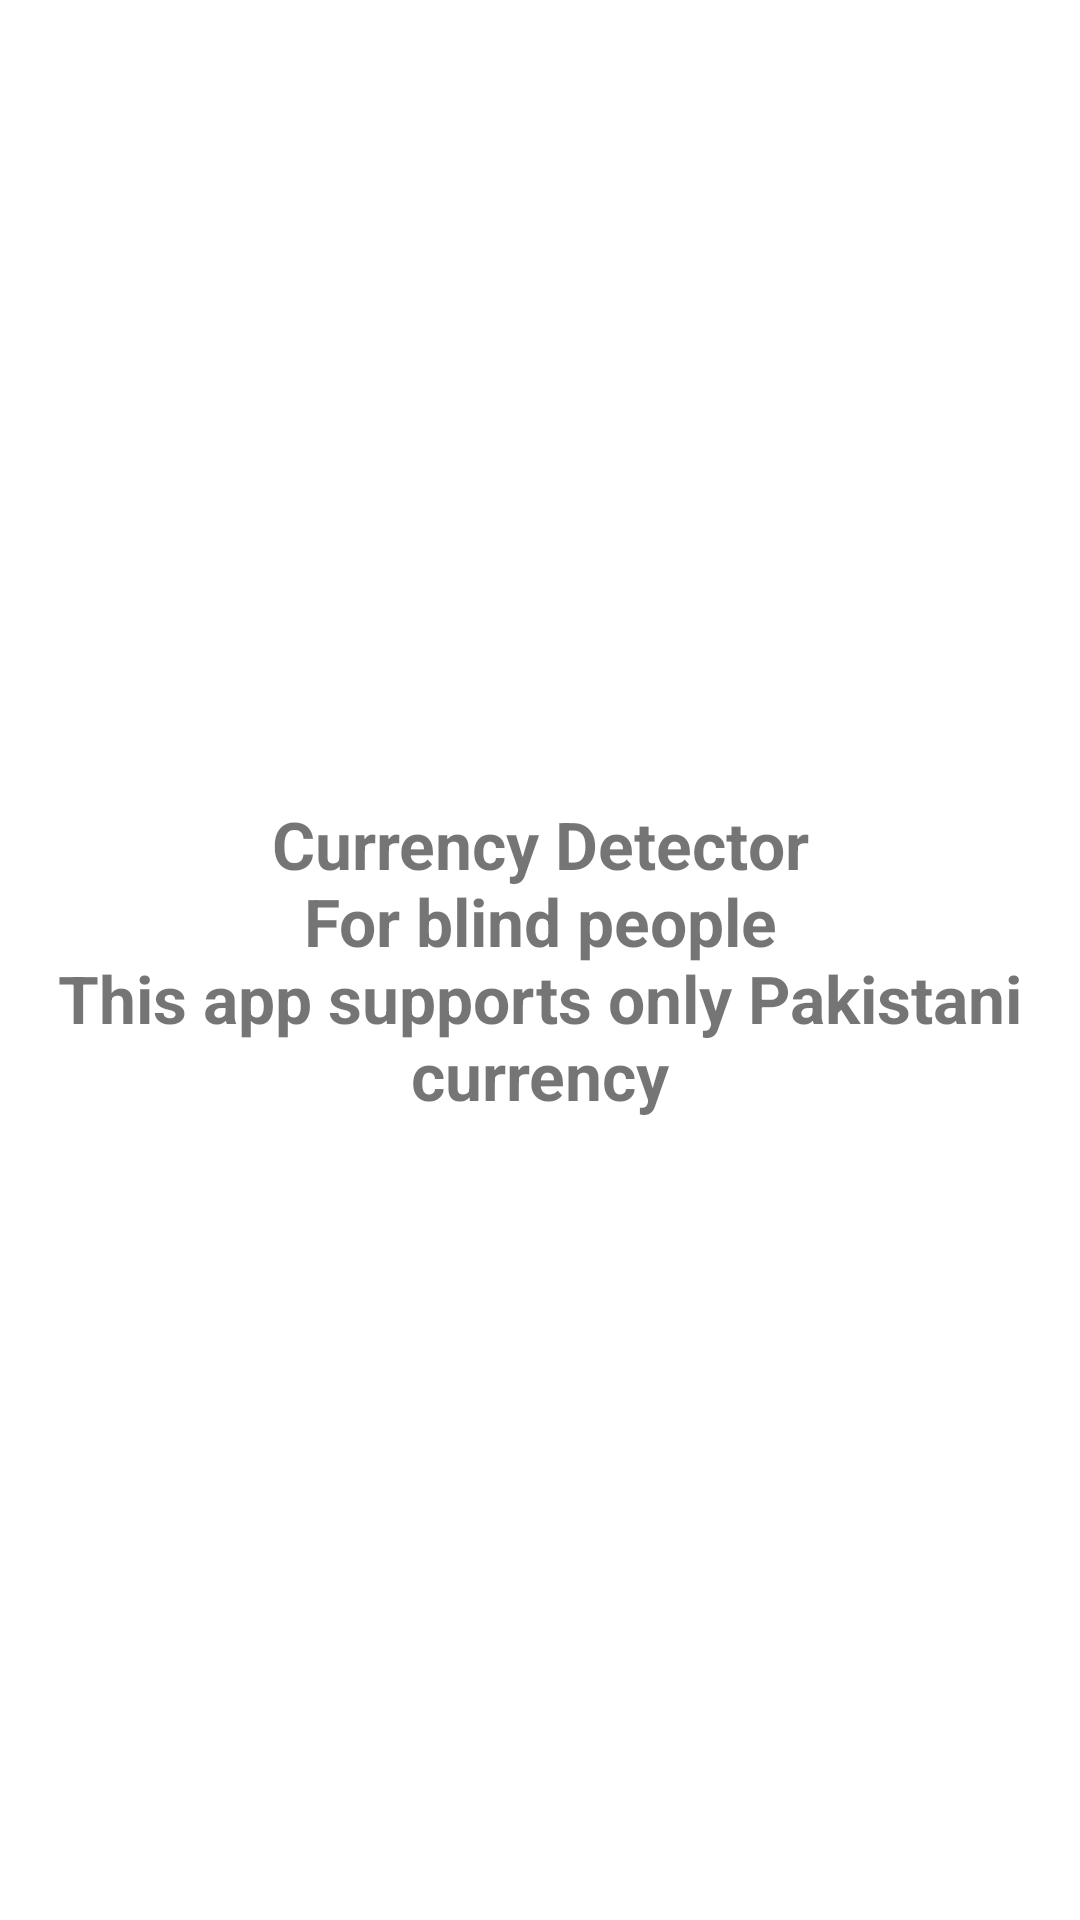

Write the Android layout XML for this screen, with the resource values it uses.
<!-- AndroidManifest.xml: activity theme AppTheme.NoActionBar -->
<!-- res/layout/activity_main.xml -->
<?xml version="1.0" encoding="utf-8"?>

<RelativeLayout xmlns:android="http://schemas.android.com/apk/res/android"
    xmlns:app="http://schemas.android.com/apk/res-auto"
    xmlns:tools="http://schemas.android.com/tools"
    android:layout_width="match_parent"
    android:layout_height="match_parent"
    android:id="@+id/mainActivityParent"
    tools:context=".MainActivity">

    <TextView
        android:layout_width="match_parent"
        android:layout_height="wrap_content"
        android:layout_centerInParent="true"
        android:textSize="22sp"

        android:textStyle="bold"
        android:textAlignment="center"
        android:padding="16dp"
        android:text="@string/app_name"/>


</RelativeLayout>
<!-- resources referenced by this layout -->
<resources>
  <string name="app_name">Currency Detector\nFor blind people\nThis app supports only Pakistani currency</string>
  <style name="AppTheme.NoActionBar">
          <item name="windowActionBar">false</item>
          <item name="windowNoTitle">true</item>
      </style>
</resources>
